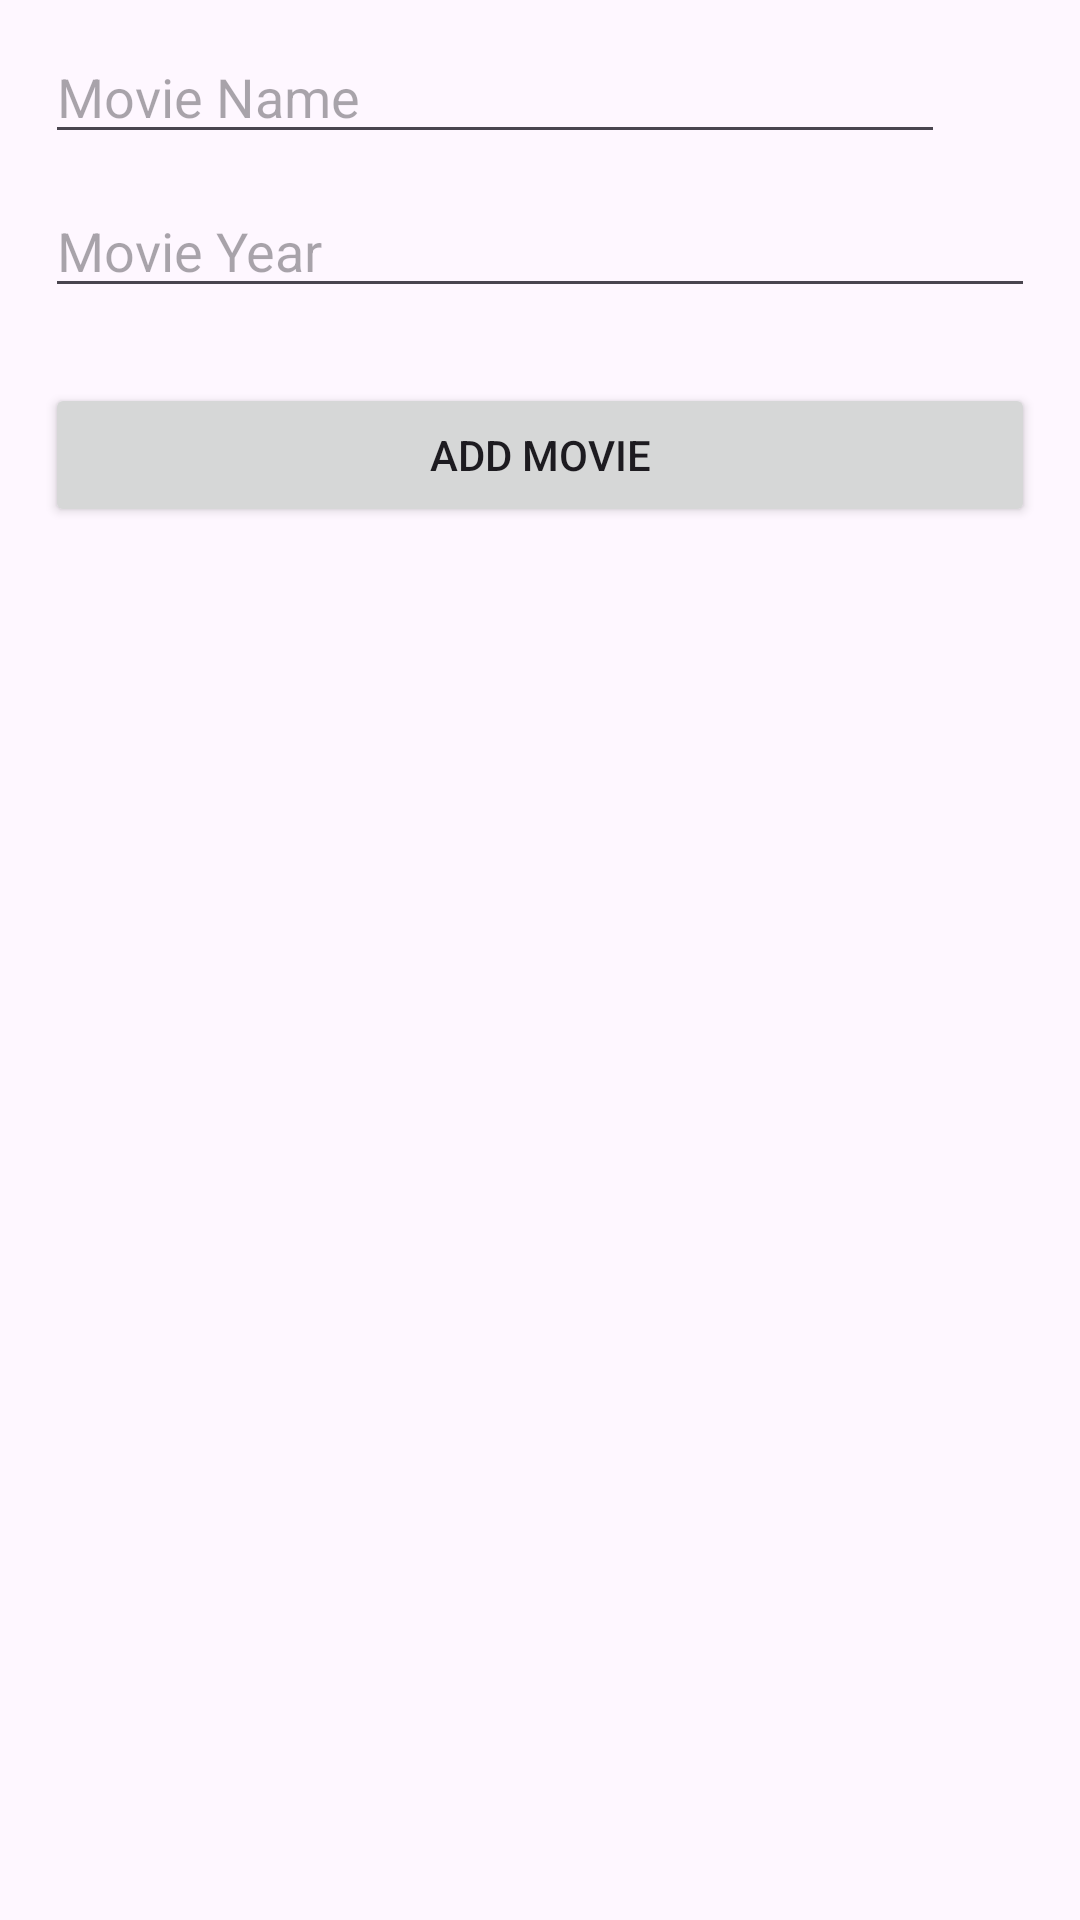

Android layout source for this screen:
<!-- AndroidManifest.xml: application theme Theme.Lab9 -->
<!-- res/layout/activity_add.xml -->
<?xml version="1.0" encoding="utf-8"?>
<LinearLayout
xmlns:android="http://schemas.android.com/apk/res/android"
    xmlns:tools="http://schemas.android.com/tools"
    android:orientation="vertical"
android:layout_width="match_parent"
android:layout_height="wrap_content">

    <LinearLayout
        android:orientation="horizontal"
        android:layout_width="match_parent"
        android:layout_height="wrap_content">
        <EditText
            android:id="@+id/film_name_field"
            android:layout_weight="1"
            android:layout_width="0dp"
            android:layout_height="wrap_content"
            android:ems="10"
            android:importantForAutofill="no"
            android:inputType="text"
            android:hint="@string/title_movie_name"
            android:layout_marginStart="15dp"
            android:layout_marginTop="10dp"
            tools:ignore="LabelFor">
        </EditText>

        <Button
            android:id="@+id/search_button"
            android:layout_width="25dp"
            android:layout_height="25dp"
            android:layout_gravity="center"
            android:layout_marginStart="5dp"
            android:layout_marginEnd="15dp"
            android:background="@drawable/icon_search"
            android:contentDescription="@string/search_button"/>

    </LinearLayout>

    <EditText
        android:id="@+id/film_year_field"
        android:layout_width="match_parent"
        android:layout_height="wrap_content"
        android:ems="10"
        android:importantForAutofill="no"
        android:inputType="number"
        android:hint="@string/title_movie_year"
        android:layout_marginHorizontal="15dp"
        android:layout_marginTop="10dp"
        tools:ignore="LabelFor">
    </EditText>

    <ImageView
        android:id="@+id/photo_drawable"
        android:layout_width="150dp"
        android:layout_height="wrap_content"
        android:layout_gravity="center"
        android:contentDescription="@string/movie_poster"
        android:layout_marginTop="10dp"
        android:scaleType="centerCrop"/>

    <Button
        android:id="@+id/add_button"
        android:layout_width="match_parent"
        android:layout_height="wrap_content"
        android:layout_margin="15dp"
        android:text="@string/add_movie"
        />

</LinearLayout>
<!-- resources referenced by this layout -->
<resources>
  <string name="add_movie">Add movie</string>
  <string name="movie_poster">Movie Poster</string>
  <string name="search_button">Search button</string>
  <string name="title_movie_name">Movie Name</string>
  <string name="title_movie_year">Movie Year</string>
  <style name="Theme.Lab9" parent="Base.Theme.Lab9" />
  <style name="Base.Theme.Lab9" parent="Theme.Material3.DayNight">
          
          
      </style>
</resources>
